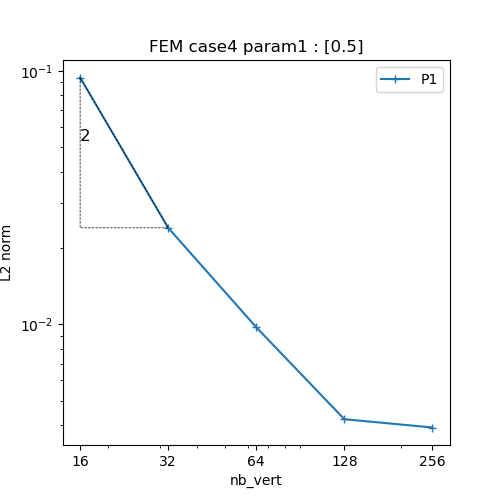

Data behind this chart, as committed beside it:
N, P1
16, 0.09411
32, 0.02402
64, 0.009731
128, 0.004221
256, 0.003914
